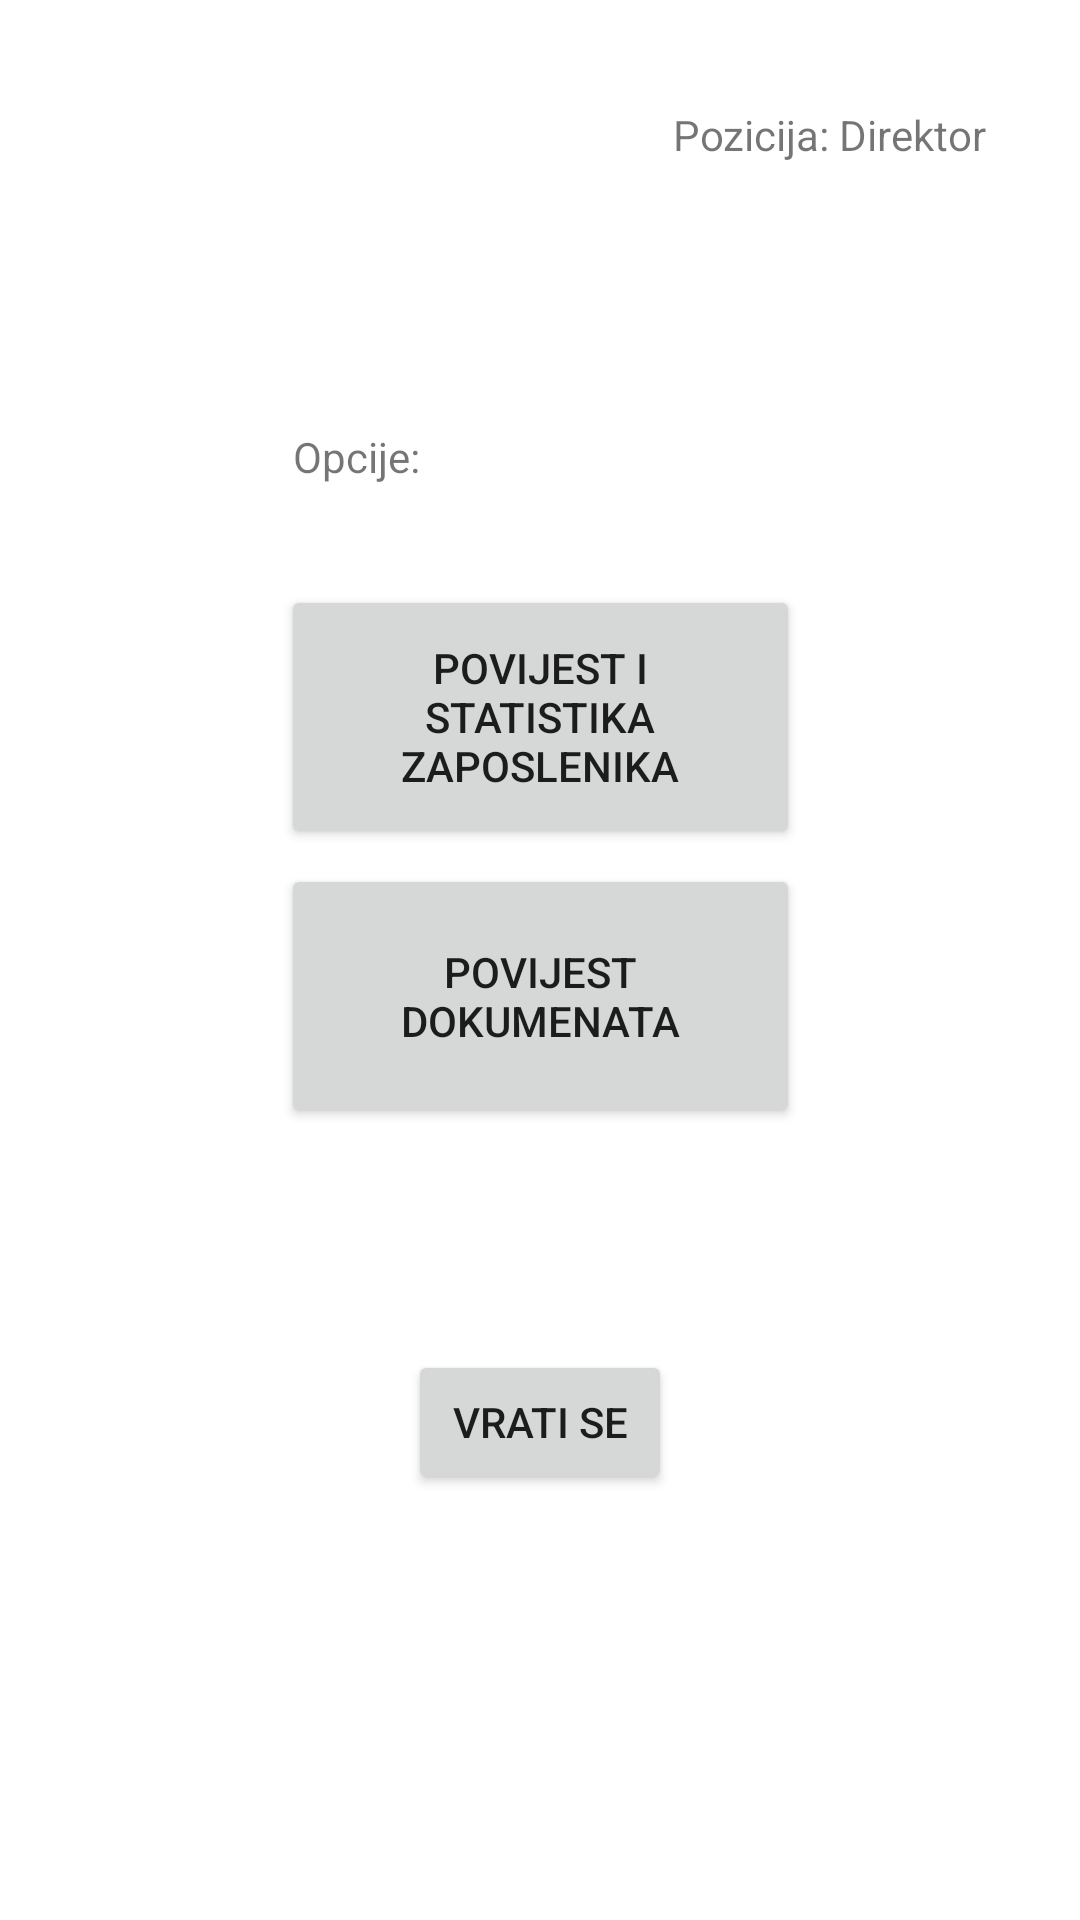

Here is an Android app screen rendered from its layout file. Give the layout XML and the strings, colors and styles it references.
<!-- AndroidManifest.xml: application theme Theme.SeptabilApp -->
<!-- res/layout/activity_povijest_istatistika_dir.xml -->
<?xml version="1.0" encoding="utf-8"?>
<androidx.constraintlayout.widget.ConstraintLayout xmlns:android="http://schemas.android.com/apk/res/android"
    xmlns:app="http://schemas.android.com/apk/res-auto"
    xmlns:tools="http://schemas.android.com/tools"
    android:layout_width="match_parent"
    android:layout_height="match_parent"
    tools:context=".direktorUniqueActivities.PovijestIStatistikaDirActivity">

    <Button
        android:id="@+id/ZapPIS"
        android:layout_width="173dp"
        android:layout_height="88dp"
        android:text="Povijest i statistika zaposlenika"
        app:layout_constraintBottom_toBottomOf="parent"
        app:layout_constraintEnd_toEndOf="parent"
        app:layout_constraintStart_toStartOf="parent"
        app:layout_constraintTop_toTopOf="parent"
        app:layout_constraintVertical_bias="0.353" />

    <Button
        android:id="@+id/DokPIS"
        android:layout_width="173dp"
        android:layout_height="88dp"
        android:text="Povijest dokumenata"
        app:layout_constraintBottom_toBottomOf="parent"
        app:layout_constraintEnd_toEndOf="parent"
        app:layout_constraintStart_toStartOf="parent"
        app:layout_constraintTop_toTopOf="parent"
        app:layout_constraintVertical_bias="0.522" />

    <TextView
        android:id="@+id/PozPIS"
        android:layout_width="116dp"
        android:layout_height="59dp"
        android:text="Pozicija: Direktor"
        app:layout_constraintBottom_toBottomOf="parent"
        app:layout_constraintEnd_toEndOf="parent"
        app:layout_constraintHorizontal_bias="0.919"
        app:layout_constraintStart_toStartOf="parent"
        app:layout_constraintTop_toTopOf="parent"
        app:layout_constraintVertical_bias="0.061" />

    <TextView
        android:id="@+id/OpPIS"
        android:layout_width="wrap_content"
        android:layout_height="wrap_content"
        android:ems="10"
        android:inputType="textPersonName"
        android:text="Opcije:"
        app:layout_constraintBottom_toBottomOf="parent"
        app:layout_constraintEnd_toEndOf="parent"
        app:layout_constraintHorizontal_bias="0.497"
        app:layout_constraintStart_toStartOf="parent"
        app:layout_constraintTop_toTopOf="parent"
        app:layout_constraintVertical_bias="0.23" />

    <Button
        android:id="@+id/VratiSePIS"
        android:layout_width="wrap_content"
        android:layout_height="wrap_content"
        android:layout_marginTop="74dp"
        android:text="Vrati se"
        app:layout_constraintBottom_toBottomOf="parent"
        app:layout_constraintEnd_toEndOf="parent"
        app:layout_constraintStart_toStartOf="parent"
        app:layout_constraintTop_toBottomOf="@+id/DokPIS"
        app:layout_constraintVertical_bias="0.0" />

</androidx.constraintlayout.widget.ConstraintLayout>
<!-- resources referenced by this layout -->
<resources>
  <style name="Theme.SeptabilApp" parent="Theme.MaterialComponents.DayNight.DarkActionBar">
          
          <item name="colorPrimary">@color/purple_500</item>
          <item name="colorPrimaryVariant">@color/purple_700</item>
          <item name="colorOnPrimary">@color/white</item>
          
          <item name="colorSecondary">@color/teal_200</item>
          <item name="colorSecondaryVariant">@color/teal_700</item>
          <item name="colorOnSecondary">@color/black</item>
          
          <item name="android:statusBarColor" tools:targetApi="l">?attr/colorPrimaryVariant</item>
          
      </style>
  <color name="purple_500">#FF6200EE</color>
  <color name="purple_700">#FF3700B3</color>
  <color name="white">#FFFFFFFF</color>
  <color name="teal_200">#FF03DAC5</color>
  <color name="teal_700">#FF018786</color>
  <color name="black">#FF000000</color>
</resources>
